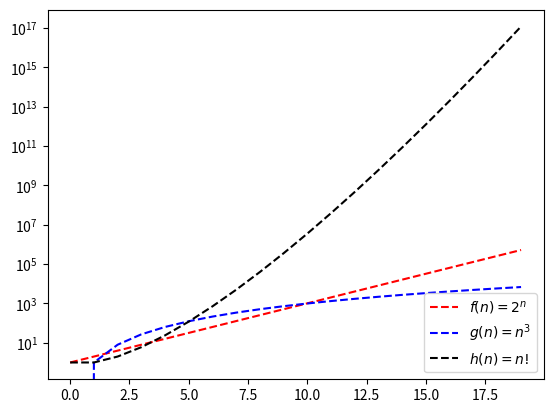

The script that saved this image:
from numpy import arange, sqrt, log10
import matplotlib.pyplot as plt
from math import factorial

def f_n(n):
    return 2**n

def g_n(n):
    return n**3

def h_n(n):
    return factorial(n)

fn_value = []
gn_value = []
hn_value = []

for i in arange(0, 20, 1):
    fn_value.append(f_n(i))

for i in arange(0, 20, 1):
    gn_value.append(g_n(i))

for i in arange(0, 20, 1):
    hn_value.append(h_n(i))

plt.figure()
plt.plot(arange(0, 20, 1), fn_value, 'r--', label=r'$f(n) = 2^n$')
plt.plot(arange(0, 20, 1), gn_value, 'b--', label=r'$g(n) = n^3$')
plt.plot(arange(0, 20, 1), hn_value, 'k--', label=r'$h(n) = n!$')


plt.yscale('log')
plt.legend(loc='lower right')
plt.savefig('exemplo_sala_03.png')